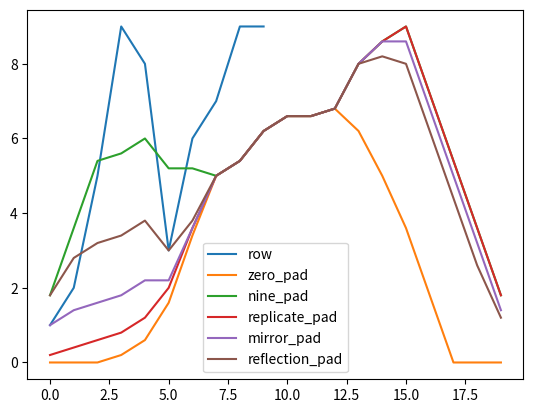

Write Python code to recreate this figure.
import numpy as np
import matplotlib.pyplot as plt


# 1.
row = [1, 2, 5, 9, 8, 3, 6, 7, 9, 9]
plt.plot(range(len(row)), row, label="row")


# 2.
k = [1, 1, 1, 1, 1]
k = [x / len(k) for x in k]
zero_pad_row = [0] * 3 + row + [0] * 3
conv = np.convolve(zero_pad_row, k)
plt.plot(range(len(conv)), conv, label="zero_pad")

# Das zero-padding sorgt dafür, dass sich die Randbereiche 0 annähern/nach unten gestreckt werden.


# 3.
nine_pad_row = [9] * 3 + row + [9] * 3
conv = np.convolve(nine_pad_row, k)
plt.plot(range(len(conv)), conv, label="nine_pad")

# Das nine-padding sorgt dafür, dass sich die Randbereiche 9 annähern/nach oben gestreckt werden.


# 4.
replicate_pad_row = [row[0]] * 3 + row + [row[-1]] * 3
conv = np.convolve(replicate_pad_row, k)
plt.plot(range(len(conv)), conv, label="replicate_pad")

# Das replicate-padding


# 5.
mirror_pad_row = row[:3][::-1] + row + row[-3:][::-1]
conv = np.convolve(mirror_pad_row, k)
plt.plot(range(len(conv)), conv, label="mirror_pad")

# Das mirror-padding


# 6.
reflection_pad_row = row[1:4][::-1] + row + row[-4:-1][::-1]
conv = np.convolve(reflection_pad_row, k)
plt.plot(range(len(conv)), conv, label="reflection_pad")
plt.legend()
plt.show()

# Das reflection-padding
